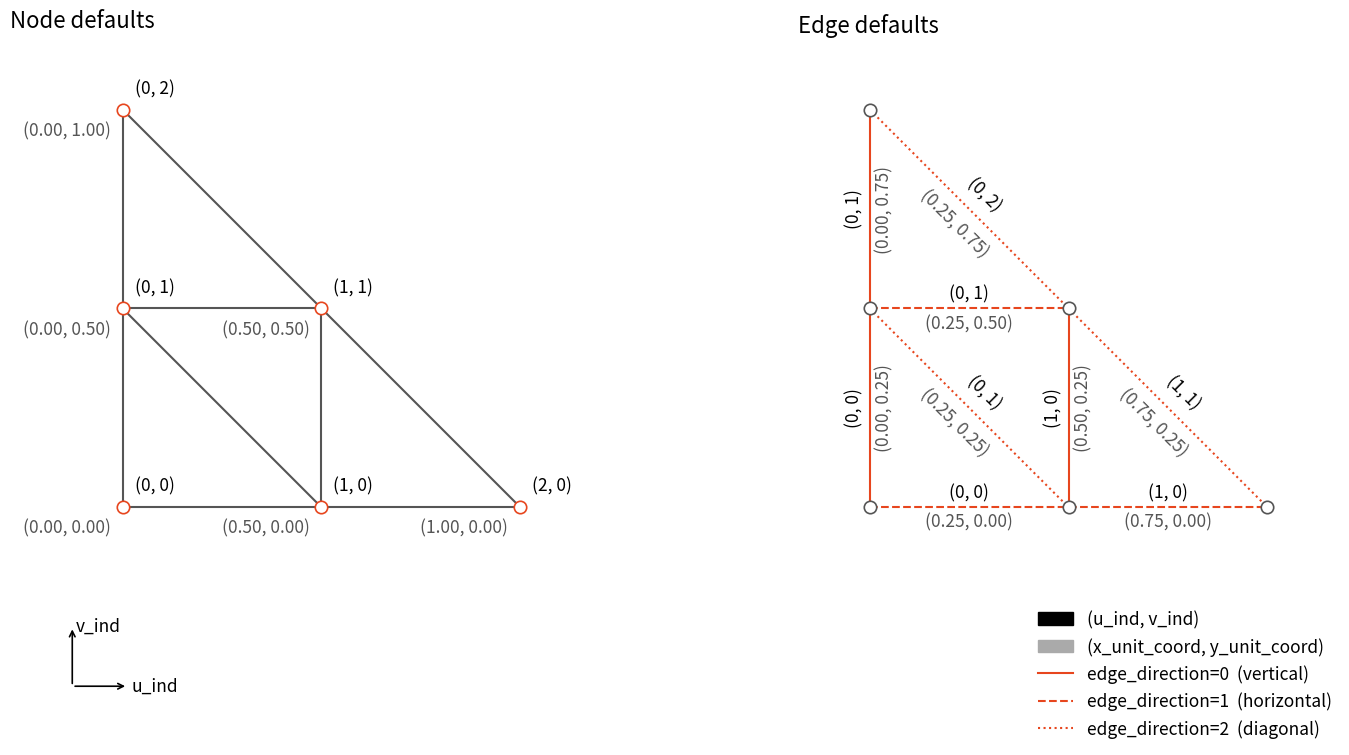

The matplotlib source for this figure: (Note: this script raises an exception after producing the figure.)
import os
import numpy as np
import matplotlib.pyplot as plt
from matplotlib.lines import Line2D
import matplotlib.patches as mpatches

DARK = os.environ.get("TS_DARK") == "1"

n = 3
FONT  = 12.5
FONT_TITLE = 16
GREY   = "#888888" if DARK else "#AAAAAA"
ORANGE = "#F05F42" if DARK else "#E7461E"
DGREY  = "#9A9A9A" if DARK else "#555555"
TEXT      = "#E8E8E8" if DARK else "black"
NODE_FILL = "#1E2129" if DARK else "white"
BG        = "none"    if DARK else "white"

if DARK:
    plt.rcParams["text.color"] = TEXT

xu = lambda u: u / (n - 1)
yv = lambda v: v / (n - 1)

nodes   = [(u, v) for u in range(n)     for v in range(n - u)]
h_edges = [(u, v) for u in range(n)     for v in range(n - 1 - u)]   # dir=0: (u,v)→(u,v+1)
v_edges = [(u, v) for u in range(n - 1) for v in range(n - 1 - u)]   # dir=1: (u,v)→(u+1,v)
d_edges = [(u, v) for u in range(n - 1) for v in range(n - 1 - u)]   # dir=2: (u,v+1)→(u+1,v)

fig, (ax1, ax2) = plt.subplots(1, 2, figsize=(14, 8), facecolor=BG)

for ax in (ax1, ax2):
    ax.set_xlim(-0.18, 1.18)
    ax.set_ylim(-0.55, 1.18)
    ax.set_aspect("equal")
    ax.axis("off")

ax1.set_anchor("W")
ax2.set_anchor("E")

D = 0.03    # diagonal offset for node labels
E_FRAC = 0.075   # perpendicular offset for edge labels, as a fraction of edge
                 # length -- same ratio used for the polar defaults figure
                 # (there E=0.15 on a SCALE=2 edge length of 2.0)

# ── Panel 1: Node defaults ──
_node_title_text = "Node defaults"   # positioned after canvas.draw()

for u, v in h_edges:
    ax1.plot([xu(u), xu(u)], [yv(v), yv(v + 1)], color=DGREY, lw=1.5)
for u, v in v_edges:
    ax1.plot([xu(u), xu(u + 1)], [yv(v), yv(v)], color=DGREY, lw=1.5)
for u, v in d_edges:
    ax1.plot([xu(u), xu(u + 1)], [yv(v + 1), yv(v)], color=DGREY, lw=1.5)

for u, v in nodes:
    ax1.scatter(xu(u), yv(v), color=NODE_FILL, s=80, zorder=3,
                edgecolors=ORANGE, linewidths=1.2)
    ax1.text(xu(u) + D, yv(v) + D, f"({u}, {v})",
             ha="left", va="bottom", fontsize=FONT, color=TEXT)
    ax1.text(xu(u) - D, yv(v) - D, f"({xu(u):.2f}, {yv(v):.2f})",
             ha="right", va="top", fontsize=FONT, color=DGREY)

# ── Panel 2: Edge defaults ──
ax2.set_title("Edge defaults", fontsize=FONT_TITLE, loc="left", pad=4)

for u, v in nodes:
    ax2.scatter(xu(u), yv(v), color=NODE_FILL, s=80, zorder=3,
                edgecolors=DGREY, linewidths=1.2)

# Single, uniform rule for every edge (all 3 directions): the label pair
# sits at the edge's own midpoint, offset along the edge's normal, and
# rotated to read along the edge's own direction. Walking from source to
# destination, the index label goes to the left, the coord label to the
# right.
def plot_edge_with_normal_labels(ax, x1, y1, x2, y2, label_i, label_c, linestyle):
    ax.plot([x1, x2], [y1, y2], color=ORANGE, lw=1.5, linestyle=linestyle, zorder=2)
    mid_x, mid_y = (x1 + x2) / 2, (y1 + y2) / 2
    dx, dy = x2 - x1, y2 - y1
    length = np.hypot(dx, dy)
    ux, uy = dx / length, dy / length
    right_n = (uy, -ux)
    left_n = (-uy, ux)

    angle = np.degrees(np.arctan2(uy, ux))
    if angle > 90:
        angle -= 180
    elif angle <= -90:
        angle += 180

    e = E_FRAC * length
    ax.text(mid_x + e * left_n[0], mid_y + e * left_n[1], label_i,
             ha="center", va="center", rotation=angle, rotation_mode="anchor",
             fontsize=FONT, color=TEXT)
    ax.text(mid_x + e * right_n[0], mid_y + e * right_n[1], label_c,
             ha="center", va="center", rotation=angle, rotation_mode="anchor",
             fontsize=FONT, color=DGREY)

# direction 0: (u,v)→(u,v+1) — goes +y in the plot
for u, v in h_edges:
    label_c = f"({xu(u):.2f}, {(yv(v) + yv(v+1))/2:.2f})"
    plot_edge_with_normal_labels(ax2, xu(u), yv(v), xu(u), yv(v + 1),
                                  f"({u}, {v})", label_c, "-")

# direction 1: (u,v)→(u+1,v) — goes +x in the plot
for u, v in v_edges:
    label_c = f"({(xu(u)+xu(u+1))/2:.2f}, {yv(v):.2f})"
    plot_edge_with_normal_labels(ax2, xu(u), yv(v), xu(u + 1), yv(v),
                                  f"({u}, {v})", label_c, "--")

# direction 2: (u,v+1)→(u+1,v) — goes +x, −y in the plot
for u, v in d_edges:
    mid_x = (xu(u) + xu(u + 1)) / 2
    mid_y = (yv(v + 1) + yv(v)) / 2
    label_c = f"({mid_x:.2f}, {mid_y:.2f})"
    plot_edge_with_normal_labels(ax2, xu(u), yv(v + 1), xu(u + 1), yv(v),
                                  f"({u}, {v + 1})", label_c, ":")

leg = [
    mpatches.Patch(color=TEXT, label="(u_ind, v_ind)"),
    mpatches.Patch(color=GREY,    label="(x_unit_coord, y_unit_coord)"),
    Line2D([0], [0], color=ORANGE, lw=1.5, linestyle="-",  label="edge_direction=0  (vertical)"),
    Line2D([0], [0], color=ORANGE, lw=1.5, linestyle="--", label="edge_direction=1  (horizontal)"),
    Line2D([0], [0], color=ORANGE, lw=1.5, linestyle=":",  label="edge_direction=2  (diagonal)"),
]
legend_kwargs = dict(handles=leg, loc="upper right", fontsize=FONT, frameon=True,
                      edgecolor=(GREY if DARK else "none"), framealpha=(0.0 if DARK else 1.0),
                      bbox_to_anchor=(1.2018, -0.22), bbox_transform=ax2.transData)
if DARK:
    legend_kwargs["facecolor"] = "none"
legend = ax2.legend(**legend_kwargs)

fig.subplots_adjust(left=0.04, right=0.96, top=0.93, bottom=0.07, wspace=0.08)

# Align "Node defaults" title and arrows with add_chain / add_grid.
CHAIN_AXES_LEFT_FRAC = 0.010714
CHAIN_ARROW_FRAC     = 0.055195
fig.canvas.draw()

_fig_px       = fig.get_figwidth() * fig.dpi
_target_px    = CHAIN_AXES_LEFT_FRAC * _fig_px
_ax1_left_px  = ax1.transAxes.transform((0, 0))[0]
_ax1_right_px = ax1.transAxes.transform((1, 0))[0]
_ax1_width_px = _ax1_right_px - _ax1_left_px
_title_x_axes = (_target_px - _ax1_left_px) / _ax1_width_px
_title_y_axes = 1.0 + 4 / (ax1.get_position().height * fig.get_figheight() * 72)
ax1.text(_title_x_axes, _title_y_axes, _node_title_text,
         fontsize=FONT_TITLE, va="bottom", transform=ax1.transAxes, clip_on=False)

target_px = CHAIN_ARROW_FRAC * _fig_px
ox = ax1.transData.inverted().transform((target_px, 0))[0]
oy = -0.45

# Triangular grid: u_ind increases rightward (+x), v_ind increases upward (+y).
ax1.annotate("", xy=(ox + 0.14, oy), xytext=(ox, oy),
             arrowprops=dict(arrowstyle="->", color=TEXT, lw=1.2))
ax1.text(ox + 0.15, oy, "u_ind", ha="left", va="center", fontsize=FONT, color=TEXT)
ax1.annotate("", xy=(ox, oy + 0.15), xytext=(ox, oy),
             arrowprops=dict(arrowstyle="->", color=TEXT, lw=1.2))
ax1.text(ox + 0.01, oy + 0.15, "v_ind", ha="left", va="center", fontsize=FONT, color=TEXT)

OUT_PATH = "docs/assets/add_tri_defaults_dark.png" if DARK else "docs/assets/add_tri_defaults.png"
plt.savefig(OUT_PATH, dpi=150, facecolor=BG)
print(f"Saved {OUT_PATH}")
